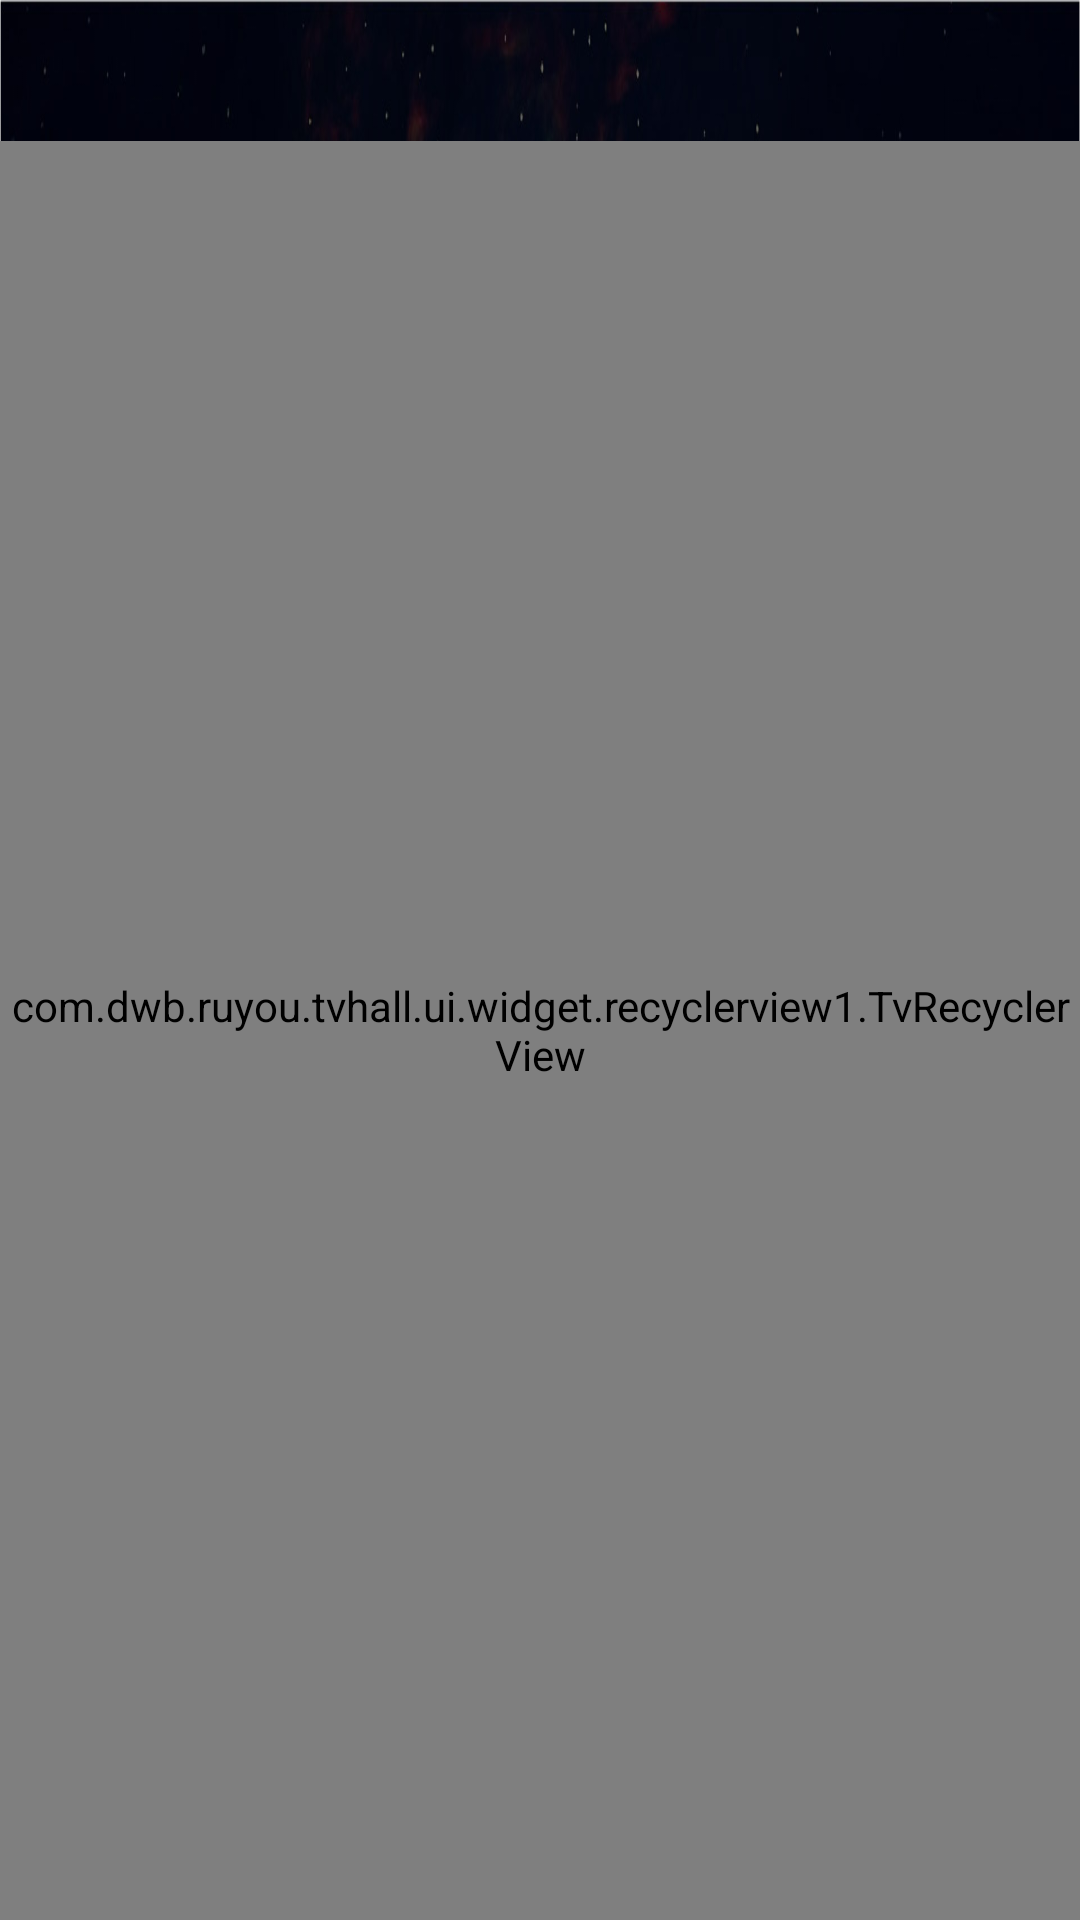

Produce the Android XML layout that renders to this screen, including the resource entries it uses.
<!-- AndroidManifest.xml: application theme MyStyle -->
<!-- res/layout/activity_classified_detail.xml -->
<?xml version="1.0" encoding="utf-8"?>
<LinearLayout
    xmlns:android="http://schemas.android.com/apk/res/android"
    xmlns:app="http://schemas.android.com/apk/res-auto"
    xmlns:tools="http://schemas.android.com/tools"
    android:layout_width="match_parent"
    android:layout_height="match_parent"
    tools:context="com.dwb.ruyou.tvhall.ui.ClassifiedDetailActivity"
    android:orientation="vertical"
    >

    <TextView
        android:id="@+id/classified_detail_tv"
        android:layout_width="wrap_content"
        android:layout_height="wrap_content"
        android:textColor="@color/text_white"
        android:textSize="20sp"
        android:layout_margin="10dp"
        />
    <com.dwb.ruyou.tvhall.ui.widget.recyclerview1.TvRecyclerView
        android:id="@+id/classified_detail_rv"
        android:layout_width="match_parent"
        android:layout_height="match_parent"/>
    <LinearLayout
        android:id="@+id/classified_detail_title_layout"
        android:layout_width="match_parent"
        android:layout_height="wrap_content"
        android:orientation="horizontal"
        android:visibility="gone"
        >
    </LinearLayout>
    <android.support.v4.view.ViewPager
        android:id="@+id/classified_detail_viewpager"
        android:layout_width="match_parent"
        android:layout_height="match_parent"
        android:focusable="false"
        android:visibility="gone"
        />

</LinearLayout>
<!-- resources referenced by this layout -->
<resources>
  <color name="text_white">#FFFFFF</color>
  <style name="MyStyle" parent="AppTheme">
          <item name="android:windowIsTranslucent">true</item>
          <item name="android:windowBackground">@drawable/main_background</item>
      </style>
  <style name="AppTheme" parent="Theme.AppCompat.Light.NoActionBar">
          
          <item name="colorPrimary">@color/colorPrimary</item>
          <item name="colorPrimaryDark">@color/colorPrimaryDark</item>
          <item name="colorAccent">@color/colorAccent</item>
      </style>
  <!-- drawable main_background: jpg bitmap (drawable-xhdpi, 202636 bytes) -->
  <color name="colorPrimary">#3F51B5</color>
  <color name="colorPrimaryDark">#303F9F</color>
  <color name="colorAccent">#FF4081</color>
</resources>
